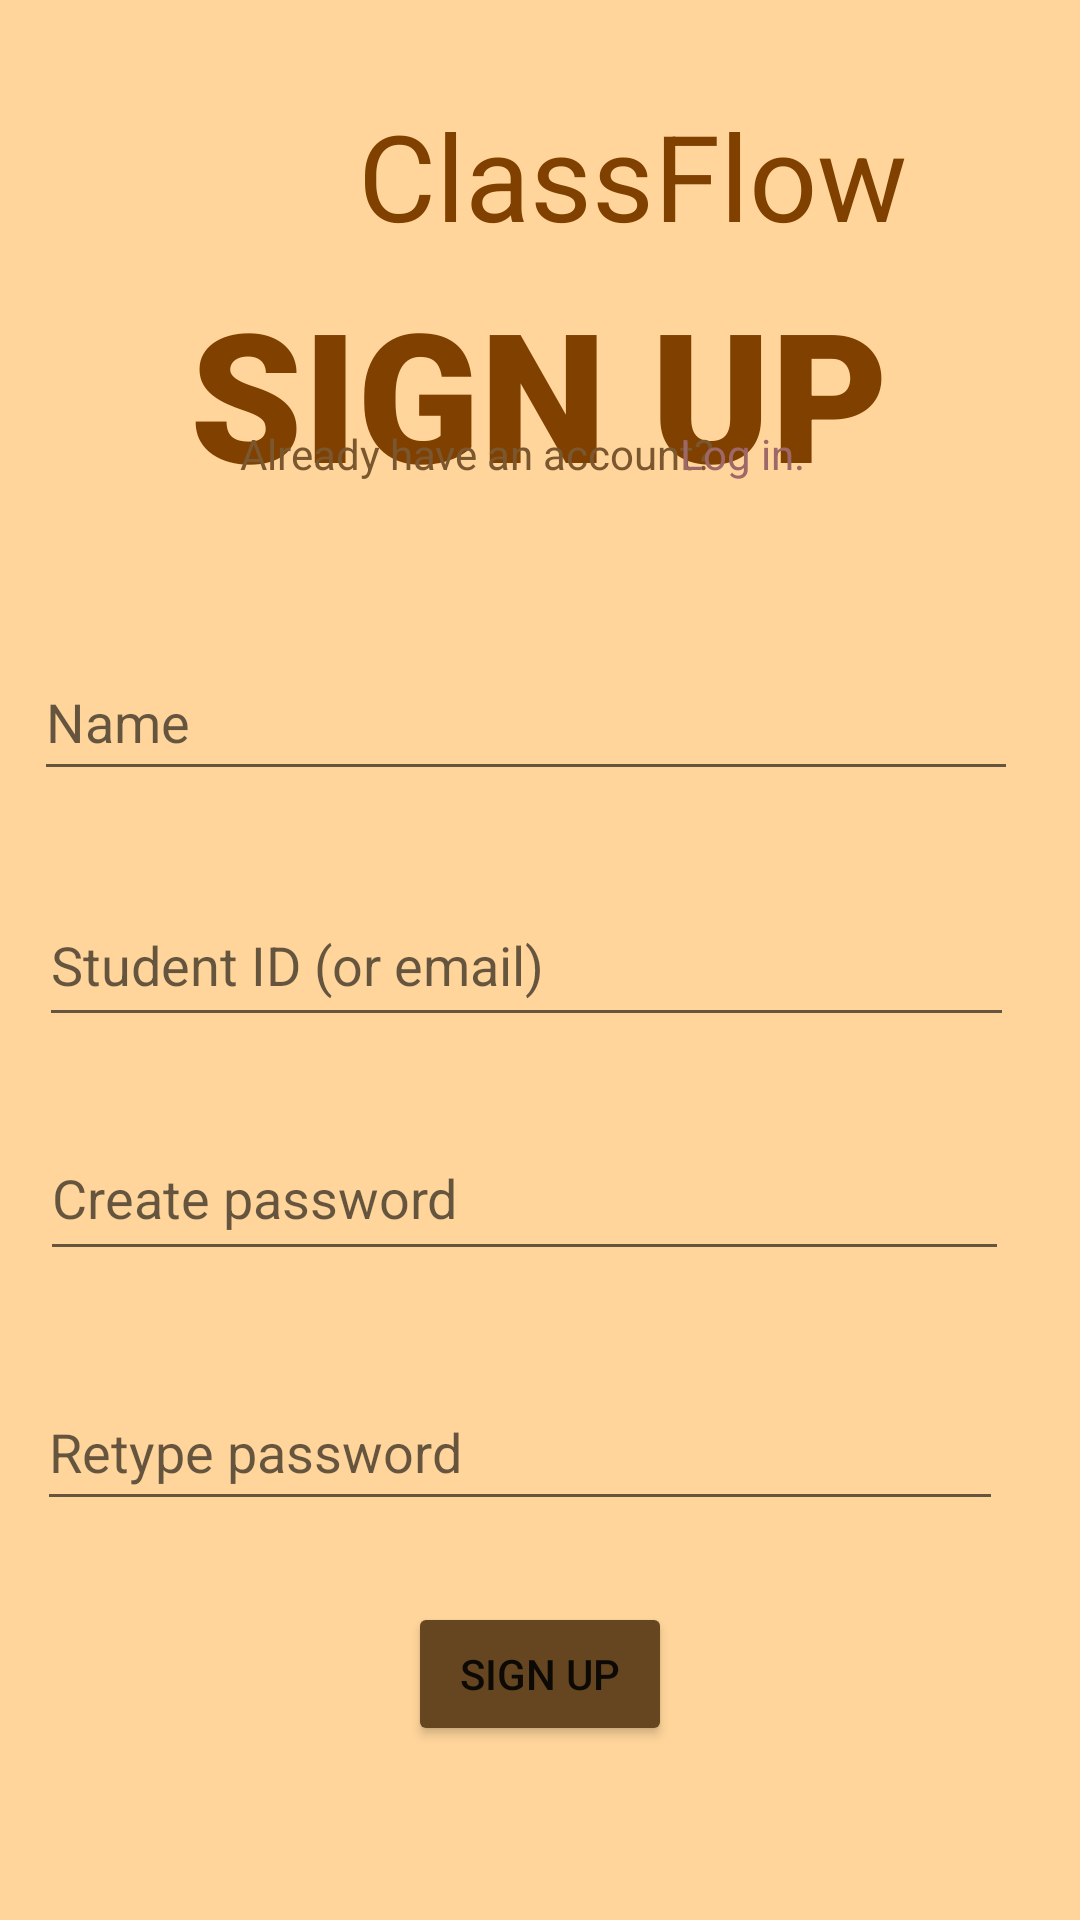

Write the Android layout XML for this screen, with the resource values it uses.
<!-- AndroidManifest.xml: application theme Theme.Group08 -->
<!-- res/layout/activity_sign_up.xml -->
<?xml version="1.0" encoding="utf-8"?>
<androidx.constraintlayout.widget.ConstraintLayout xmlns:android="http://schemas.android.com/apk/res/android"
    xmlns:app="http://schemas.android.com/apk/res-auto"
    xmlns:tools="http://schemas.android.com/tools"
    android:id="@+id/main"
    android:layout_width="match_parent"
    android:layout_height="match_parent"
    android:background="#FFD59B"
    tools:context=".SignUp">

    <ImageView
        android:id="@+id/classflowLogo"
        android:layout_width="163dp"
        android:layout_height="140dp"
        app:layout_constraintBottom_toBottomOf="parent"
        app:layout_constraintEnd_toEndOf="parent"
        app:layout_constraintHorizontal_bias="0.129"
        app:layout_constraintStart_toStartOf="parent"
        app:layout_constraintTop_toTopOf="parent"
        app:layout_constraintVertical_bias="0.0"
        app:srcCompat="@drawable/classflow_logo" />

    <TextView
        android:id="@+id/classflowWordmark"
        android:layout_width="wrap_content"
        android:layout_height="wrap_content"
        android:text="ClassFlow"
        android:textColor="#804000"
        android:textSize="40sp"
        app:layout_constraintBottom_toBottomOf="parent"
        app:layout_constraintEnd_toEndOf="parent"
        app:layout_constraintHorizontal_bias="0.674"
        app:layout_constraintStart_toStartOf="parent"
        app:layout_constraintTop_toTopOf="parent"
        app:layout_constraintVertical_bias="0.054" />

    <TextView
        android:id="@+id/signUpView"
        android:layout_width="wrap_content"
        android:layout_height="wrap_content"
        android:fontFamily="sans-serif-black"
        android:text="SIGN UP"
        android:textColor="#804000"
        android:textSize="60sp"
        app:layout_constraintBottom_toBottomOf="parent"
        app:layout_constraintEnd_toEndOf="parent"
        app:layout_constraintHorizontal_bias="0.497"
        app:layout_constraintStart_toStartOf="parent"
        app:layout_constraintTop_toTopOf="parent"
        app:layout_constraintVertical_bias="0.162" />

    <TextView
        android:id="@+id/userTypeSignUp"
        android:layout_width="wrap_content"
        android:layout_height="wrap_content"
        android:layout_marginTop="268dp"
        android:layout_marginEnd="60dp"
        android:fontFamily="sans-serif-black"
        android:text="User Type (Type STUDENT or TEACHER. All caps)"
        android:textColor="#804000"
        app:layout_constraintBottom_toTopOf="@+id/userTypeSignUpField"
        app:layout_constraintEnd_toEndOf="parent"
        app:layout_constraintHorizontal_bias="0.0"
        app:layout_constraintStart_toStartOf="@+id/userTypeSignUpField"
        app:layout_constraintTop_toTopOf="parent"
        app:layout_constraintVertical_bias="1.0" />

    <TextView
        android:id="@+id/studentID"
        android:layout_width="wrap_content"
        android:layout_height="wrap_content"
        android:layout_marginTop="392dp"
        android:layout_marginEnd="168dp"
        android:layout_marginBottom="1dp"
        android:fontFamily="sans-serif-black"
        android:text="Student ID (If teacher, put email.)"
        android:textColor="#804000"
        app:layout_constraintBottom_toTopOf="@+id/studentIDSignUpField"
        app:layout_constraintEnd_toEndOf="parent"
        app:layout_constraintStart_toStartOf="@+id/studentIDSignUpField"
        app:layout_constraintTop_toTopOf="parent" />

    <TextView
        android:id="@+id/passwordSignUp"
        android:layout_width="wrap_content"
        android:layout_height="wrap_content"
        android:layout_marginTop="520dp"
        android:layout_marginEnd="272dp"
        android:fontFamily="sans-serif-black"
        android:text="Create password"
        android:textColor="#804000"
        app:layout_constraintBottom_toTopOf="@+id/createPwSignUpField"
        app:layout_constraintEnd_toEndOf="parent"
        app:layout_constraintStart_toStartOf="@+id/createPwSignUpField"
        app:layout_constraintTop_toTopOf="parent" />

    <TextView
        android:id="@+id/retypePasswordSignUp"
        android:layout_width="wrap_content"
        android:layout_height="wrap_content"
        android:layout_marginTop="640dp"
        android:layout_marginEnd="268dp"
        android:layout_marginBottom="2dp"
        android:fontFamily="sans-serif-black"
        android:text="Retype password"
        android:textColor="#804000"
        app:layout_constraintBottom_toTopOf="@+id/retypePwSignUpField"
        app:layout_constraintEnd_toEndOf="parent"
        app:layout_constraintStart_toStartOf="@+id/retypePwSignUpField"
        app:layout_constraintTop_toTopOf="parent" />

    <Button
        android:id="@+id/signUpButton"
        android:layout_width="wrap_content"
        android:layout_height="wrap_content"
        android:backgroundTint="#654621"
        android:text="SIGN UP"
        app:layout_constraintBottom_toBottomOf="parent"
        app:layout_constraintEnd_toEndOf="parent"
        app:layout_constraintStart_toStartOf="parent"
        app:layout_constraintTop_toTopOf="parent"
        app:layout_constraintVertical_bias="0.902" />

    <EditText
        android:id="@+id/userTypeSignUpField"
        android:layout_width="328dp"
        android:layout_height="wrap_content"
        android:ems="10"
        android:hint="Name"
        android:inputType="text"
        android:minHeight="49dp"
        android:textColor="#000000"
        app:layout_constraintBottom_toBottomOf="parent"
        app:layout_constraintEnd_toEndOf="parent"
        app:layout_constraintHorizontal_bias="0.349"
        app:layout_constraintStart_toStartOf="parent"
        app:layout_constraintTop_toTopOf="parent"
        app:layout_constraintVertical_bias="0.363" />

    <EditText
        android:id="@+id/studentIDSignUpField"
        android:layout_width="325dp"
        android:layout_height="51dp"
        android:ems="10"
        android:hint="Student ID (or email)"
        android:inputType="number"
        android:textColor="#000000"
        app:layout_constraintBottom_toBottomOf="parent"
        app:layout_constraintEnd_toEndOf="parent"
        app:layout_constraintHorizontal_bias="0.372"
        app:layout_constraintStart_toStartOf="parent"
        app:layout_constraintTop_toTopOf="parent" />

    <EditText
        android:id="@+id/createPwSignUpField"
        android:layout_width="323dp"
        android:layout_height="52dp"
        android:ems="10"
        android:hint="Create password"
        android:inputType="textPassword"
        android:textColor="#000000"
        app:layout_constraintBottom_toBottomOf="parent"
        app:layout_constraintEnd_toEndOf="parent"
        app:layout_constraintHorizontal_bias="0.363"
        app:layout_constraintStart_toStartOf="parent"
        app:layout_constraintTop_toTopOf="parent"
        app:layout_constraintVertical_bias="0.632" />

    <EditText
        android:id="@+id/retypePwSignUpField"
        android:layout_width="322dp"
        android:layout_height="wrap_content"
        android:ems="10"
        android:hint="Retype password"
        android:inputType="textPassword"
        android:minHeight="49dp"
        android:textColor="#000000"
        app:layout_constraintBottom_toBottomOf="parent"
        app:layout_constraintEnd_toEndOf="parent"
        app:layout_constraintHorizontal_bias="0.325"
        app:layout_constraintStart_toStartOf="parent"
        app:layout_constraintTop_toTopOf="parent"
        app:layout_constraintVertical_bias="0.775" />

    <TextView
        android:id="@+id/signUpText"
        android:layout_width="wrap_content"
        android:layout_height="wrap_content"
        android:text="Already have an account? "
        android:textColor="#7A572F"
        app:layout_constraintBottom_toBottomOf="parent"
        app:layout_constraintEnd_toEndOf="parent"
        app:layout_constraintHorizontal_bias="0.403"
        app:layout_constraintStart_toStartOf="parent"
        app:layout_constraintTop_toTopOf="parent"
        app:layout_constraintVertical_bias="0.228" />

    <TextView
        android:id="@+id/loginRedirect"
        android:layout_width="wrap_content"
        android:layout_height="wrap_content"
        android:text="Log in."
        android:textColor="#9E6868"
        app:layout_constraintBottom_toBottomOf="parent"
        app:layout_constraintEnd_toEndOf="parent"
        app:layout_constraintHorizontal_bias="0.712"
        app:layout_constraintStart_toStartOf="parent"
        app:layout_constraintTop_toTopOf="parent"
        app:layout_constraintVertical_bias="0.228" />

</androidx.constraintlayout.widget.ConstraintLayout>
<!-- resources referenced by this layout -->
<resources>
  <!-- drawable classflow_logo: webp bitmap (mipmap-hdpi, 2388 bytes) -->
  <style name="Theme.Group08" parent="Theme.MaterialComponents.DayNight.NoActionBar">
          
          <item name="colorPrimary">@color/purple_500</item>
          <item name="colorPrimaryVariant">@color/purple_700</item>
          <item name="colorOnPrimary">@color/white</item>
          
          <item name="colorSecondary">@color/teal_200</item>
          <item name="colorSecondaryVariant">@color/teal_700</item>
          <item name="colorOnSecondary">@color/black</item>
          
          <item name="android:statusBarColor">?attr/colorPrimaryVariant</item>
          
      </style>
  <!-- not gathered from this repository: default colours our renderer supplied (Android Studio template values) -->
  <color name="purple_500">#FF6200EE</color>
  <color name="purple_700">#FF3700B3</color>
  <color name="teal_200">#FF03DAC5</color>
  <color name="teal_700">#FF018786</color>
  <color name="black">#FF000000</color>
  <color name="white">#FFFFFFFF</color>
</resources>
